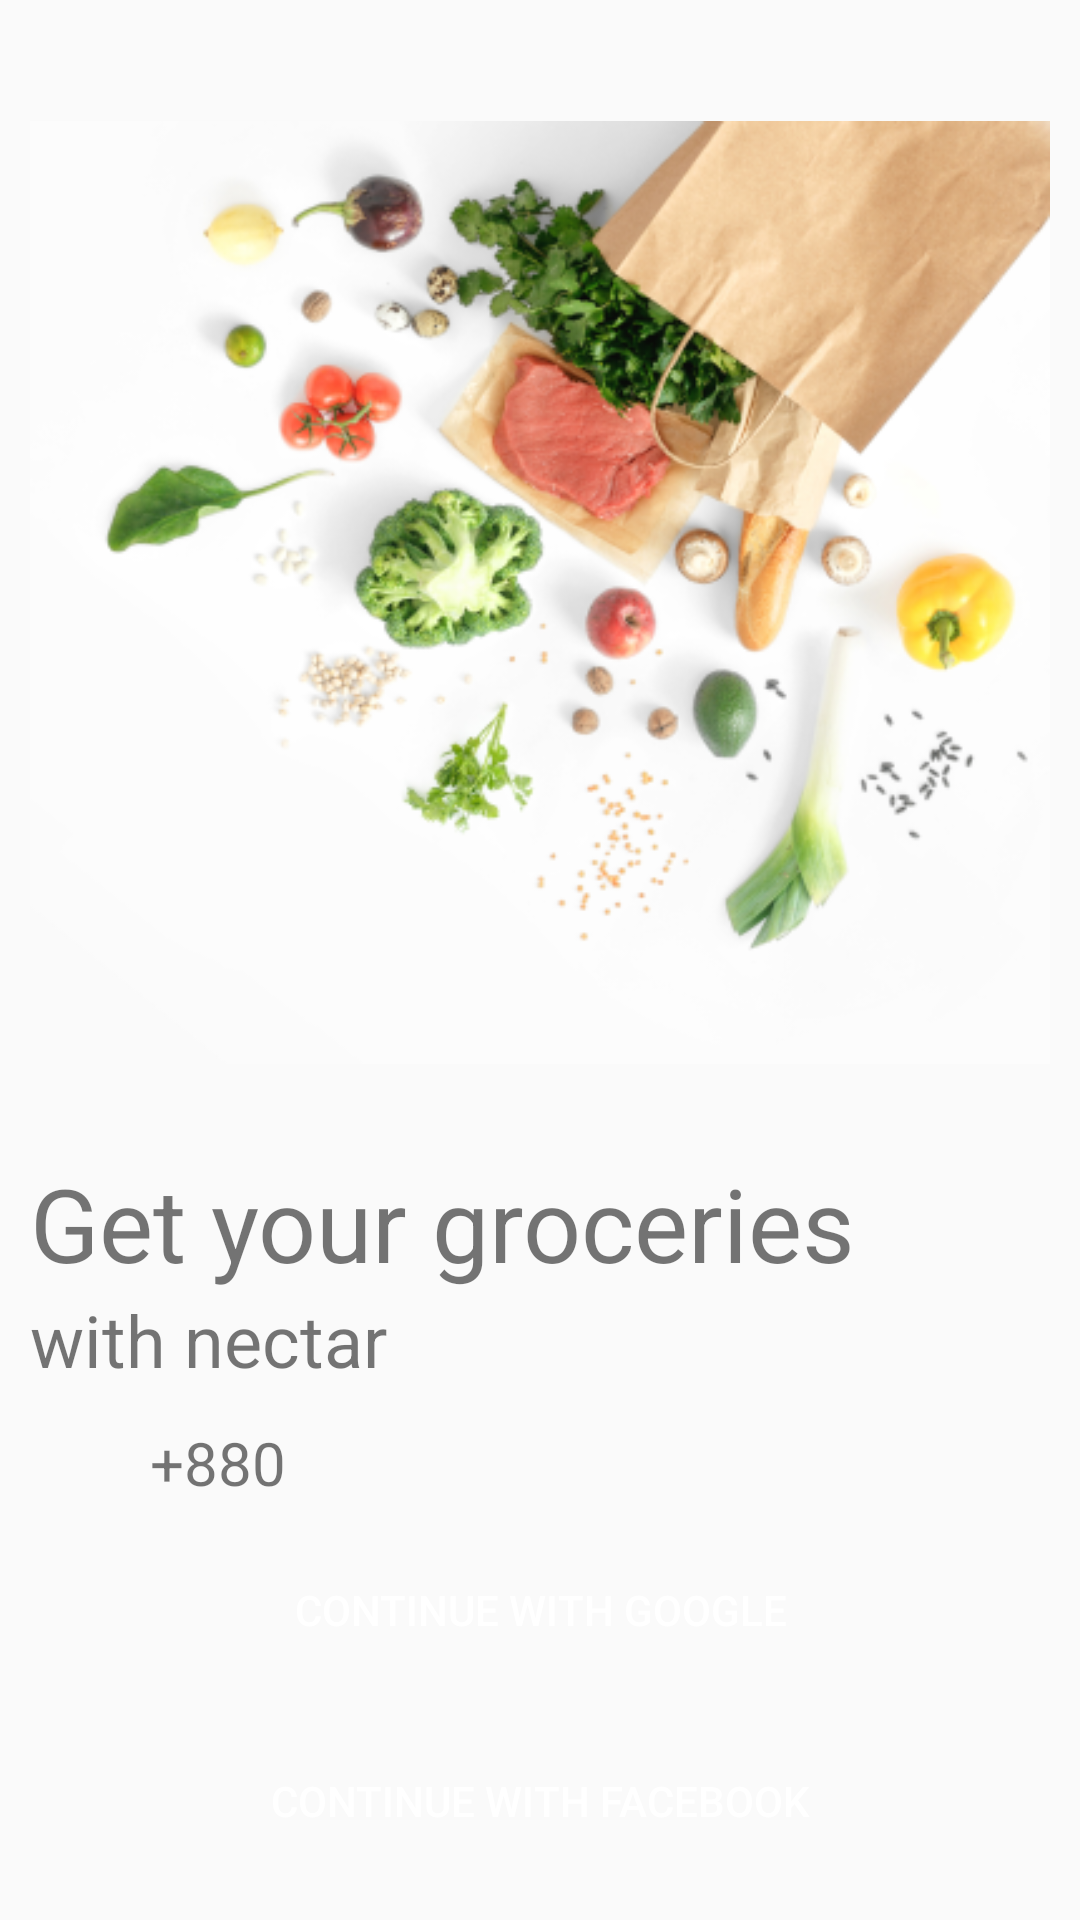

Produce the Android XML layout that renders to this screen, including the resource entries it uses.
<!-- AndroidManifest.xml: application theme Theme.FinalOrangeProject.NoActionBar -->
<!-- res/layout/face_goo_screen.xml -->
<?xml version="1.0" encoding="utf-8"?>
<LinearLayout xmlns:android="http://schemas.android.com/apk/res/android"
    xmlns:app="http://schemas.android.com/apk/res-auto"
    xmlns:tools="http://schemas.android.com/tools"
    android:layout_width="match_parent"
    android:layout_height="match_parent"
    android:orientation="vertical"
    android:padding="10dp"
    tools:context=".screens.activites.FaceGooScreen">

    <ImageView
        android:layout_width="match_parent"
        android:layout_height="wrap_content"
        android:contentDescription="@string/flowerimg"
        android:src="@drawable/flower" />

    <TextView
        android:layout_width="wrap_content"
        android:layout_height="wrap_content"
        android:text="Get your groceries"
        android:textSize="34sp" />

    <TextView
        android:layout_width="wrap_content"
        android:layout_height="wrap_content"
        android:text="with nectar"
        android:textSize="24sp" />

    <LinearLayout
        android:layout_width="match_parent"
        android:layout_height="wrap_content"
        android:layout_marginTop="10dp"
        android:orientation="horizontal">

        <ImageView
            android:layout_width="30dp"
            android:layout_height="30dp"
            android:contentDescription="@string/cardimg"
            android:src="@drawable/card" />

        <TextView
            android:layout_width="wrap_content"
            android:layout_height="wrap_content"
            android:layout_gravity="center"
            android:layout_marginLeft="10dp"
            android:gravity="center"
            android:text="+880"
            android:textSize="20sp" />


    </LinearLayout>

    <Button
        android:id="@+id/fg_log1"
        android:layout_width="match_parent"
        android:layout_height="wrap_content"
        android:layout_margin="10dp"
        android:background="@drawable/button_back"
        android:backgroundTint="#5383ec"
        android:text="@string/continue_with_google"
        android:textColor="#FFFFFF" />

    <Button
        android:id="@+id/fg_log2"
        android:layout_width="match_parent"
        android:layout_height="wrap_content"
        android:layout_margin="10dp"
        android:background="@drawable/button_back"
        android:backgroundTint="#4a66ac"
        android:text="@string/continue_with_facebook"
        android:textColor="#FFFFFF" />


</LinearLayout>
<!-- resources referenced by this layout -->
<resources>
  <!-- drawable flower: png bitmap (drawable-v24, 156671 bytes) -->
  <string name="cardimg">cardimg</string>
  <string name="continue_with_facebook">Continue with Facebook</string>
  <string name="continue_with_google">Continue with Google</string>
  <string name="flowerimg">flowerimg</string>
  <style name="Theme.FinalOrangeProject.NoActionBar">
          <item name="windowActionBar">false</item>
          <item name="windowNoTitle">true</item>
      </style>
</resources>
